Run: headless pygame with SDL's dummy video driver; simulated clock (each Clock.tick advances the game by its frame time, no real sleeping); random seed 0; keys injected as events and as key.get_pressed() state; no mouse input.
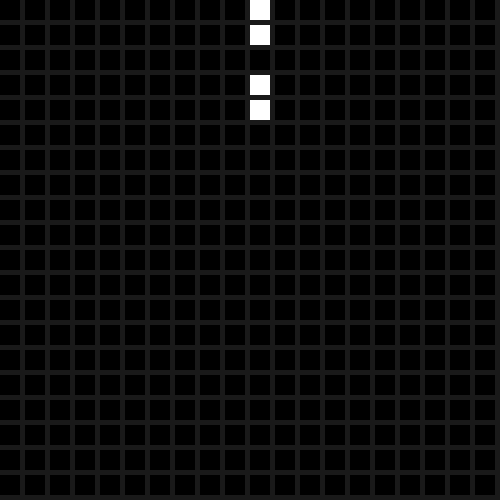
Frame 1 of 4 · flips 1–60 · no input
Frame 2 of 4 · flips 61–180 · tapped SPACE, RETURN · held RIGHT (→), D · screen unchanged from frame 1, image omitted
Frame 3 of 4 · flips 181–300 · held DOWN (↓), S · screen unchanged from frame 2, image omitted
Frame 4 of 4 · flips 301–420 · held LEFT (←), A, UP (↑), W · screen unchanged from frame 3, image omitted

The pygame program that drew these frames:

import pygame, random
 
# Define some colors and other constants
BLACK = (0, 0, 0)
WHITE = (255, 255, 255)
GRAY = (25, 25, 25)
WIN_SIZE = 500

cur_states = [0] * 400
cur_states[10] = 1
cur_states[30] = 1
cur_states[70] = 1
cur_states[90] = 1
next_states = []


pygame.init()
 
# Set the width and height of the screen [width, height]
size = (WIN_SIZE, WIN_SIZE)
screen = pygame.display.set_mode(size)

# Add a title
pygame.display.set_caption("Conway's Game of Life")
 
# Loop until the user clicks the close button.
done = False
 
# Used to manage how fast the screen updates
clock = pygame.time.Clock()
 
# -------- Main Program Loop -----------
while not done:
    # --- Main event loop
    for event in pygame.event.get():
        if event.type == pygame.QUIT:
            done = True
 
    # --- Game logic should go here
    

 
    # --- Screen-clearing code goes here
 
    # Here, we clear the screen to gray. Don't put other drawing commands
    # above this, or they will be erased with this command.
    screen.fill(GRAY)
    color = BLACK
    square_index = 0
    # --- Drawing code should go here
    for i in range(20):
        for j in range(20):
            if cur_states[square_index] == 1:
                color = WHITE
            else:
                color = BLACK
            pygame.draw.rect(screen, color, pygame.Rect(j*20 + 5*j, i*20 + 5*i, 20, 20))
            square_index += 1
    # --- Go ahead and update the screen with what we've drawn.
    pygame.display.flip()
 
    # --- Limit to 5 frames per second
    clock.tick(5)
 
# Close the window and quit.
pygame.quit()
